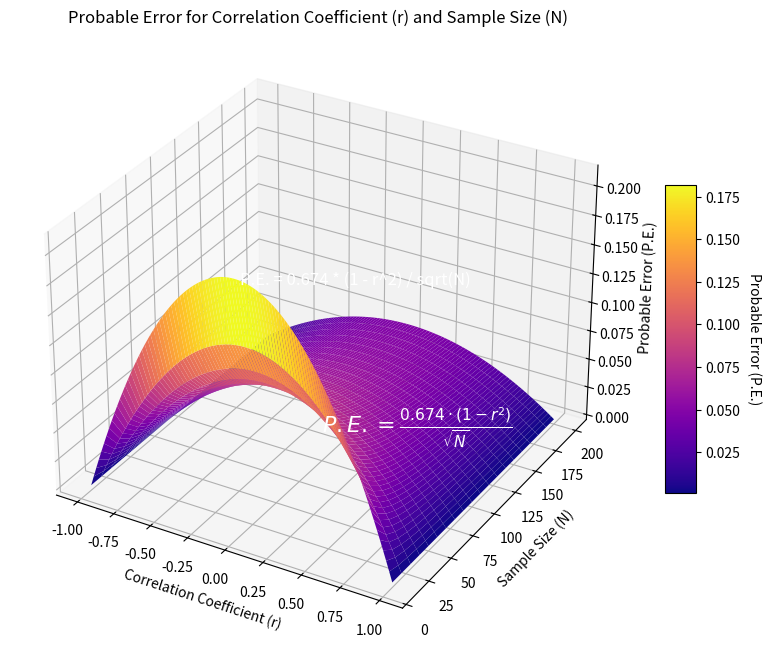

Write Python code to recreate this figure.
import numpy as np
import matplotlib.pyplot as plt
from mpl_toolkits.mplot3d import Axes3D

# Function to calculate the probable error for 'r'
def probable_error(r, N):
    return 0.674 * (1 - r**2) / np.sqrt(N)

# Generate data points for correlation coefficient (r) and sample size (N)
r_values = np.linspace(-1, 1, 100)  # 'r' range from -1 to 1
N_values = np.arange(10, 201, 10)   # Sample sizes from 10 to 200 with step 10

# Create a meshgrid from the data points
R, N = np.meshgrid(r_values, N_values)

# Calculate the probable error for each combination of 'r' and 'N'
pe_values = probable_error(R, N)

# 3D Visualization using matplotlib
fig = plt.figure(figsize=(10, 8))
ax = fig.add_subplot(111, projection='3d')
surf = ax.plot_surface(R, N, pe_values, cmap='plasma', rstride=1, cstride=1, linewidth=0, antialiased=True)

# Add artistic elements and annotations
ax.set_xlabel('Correlation Coefficient (r)')
ax.set_ylabel('Sample Size (N)')
ax.set_zlabel('Probable Error (P.E.)')
ax.set_title('Probable Error for Correlation Coefficient (r) and Sample Size (N)')
ax.text(-1.2, 200, 0.04, "P.E. = 0.674 * (1 - r^2) / sqrt(N)", color='white', fontsize=12)

# Customize the colorbar
cbar = plt.colorbar(surf, shrink=0.5, aspect=10)
cbar.set_label('Probable Error (P.E.)', rotation=270, labelpad=15)

# Add mathematical dance or equations if desired
ax.text(0, 100, 0.02, r"$P.E. = \frac{{0.674 \cdot (1 - r^2)}}{{\sqrt{N}}}$", color='white', fontsize=16)

# Show the plot
plt.show()
